Run: headless pygame with SDL's dummy video driver; simulated clock (each Clock.tick advances the game by its frame time, no real sleeping); random seed 0; keys injected as events and as key.get_pressed() state; no mouse input.
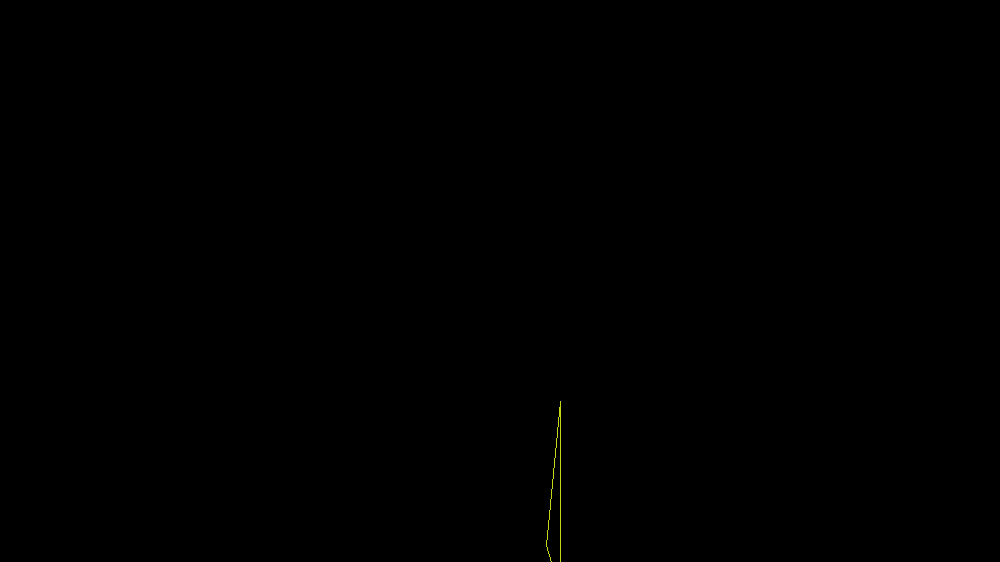
Frame 1 of 4 · flips 1–60 · no input
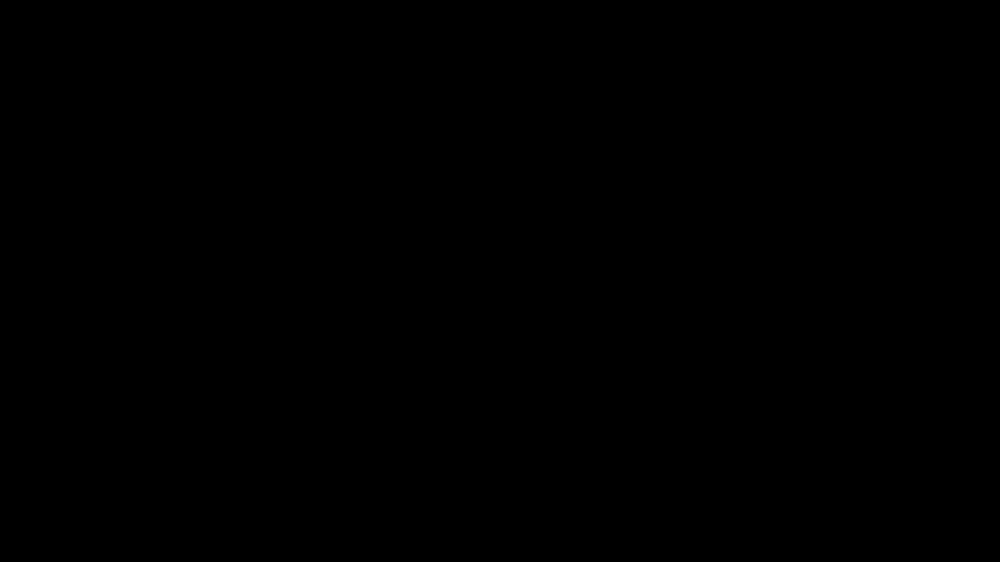
Frame 2 of 4 · flips 61–180 · tapped SPACE, RETURN · held RIGHT (→), D
Frame 3 of 4 · flips 181–300 · held DOWN (↓), S · screen unchanged from frame 2, image omitted
Frame 4 of 4 · flips 301–420 · held LEFT (←), A, UP (↑), W · screen unchanged from frame 3, image omitted

The pygame program that drew these frames:

import math
import pygame
import random

pygame.init()

screen_width = 1000
screen_height = 562
window = pygame.display.set_mode((screen_width,screen_height))
pygame.display.set_caption("BMMO")

black = (0,0,0)

def goodColor():
    while 1:
        a = random.randint(0,255)
        b = random.randint(0,255)
        c = random.randint(0,255)
        da = abs(a-b)
        db = abs(b-c)
        dc  = abs(c-a)
        if int((da+db+dc)/3) > 100:
            break
    return a,b,c

class Vector2():
    def __init__(self,data):
        self.data = data
    def __add__(self,value):
        return Vector2([self.data[0]+value.data[0],self.data[1]+value.data[1]])
    def __sub__(self,value):
        return Vector2([self.data[0]-value.data[0],self.data[1]-value.data[1]])
    def __mul__(self,value):
        return self.data[0]*value.data[0] + self.data[1]*value.data[1]

class triangle():
    def __init__(self,points):
        self.points = points
    def toString(self):
        return 

class polygon():
    def __init__(self):
        self.location = Vector2([0,0])
        self.velocity = Vector2([0,0])
        self.rotation = math.pi/2
        self.rotation_velocity = 0.1
        self.offsets= [Vector2([0,200]),Vector2([50,150]),Vector2([50,-150]), Vector2([-50,-150]), Vector2([-50,150])]
        self.triangles = self.makeTriangles()
        self.color = goodColor()
        
    def makeTriangles(self):
        for x in range(len(self.offsets)):
            temp = []
            if x+1 < len(self.offsets):
                temp.append(triangle([self.location,self.toPoint(self.offsets[x]),self.toPoint(self.offsets[x+1])]))
            else:
                temp.append(triangle([self.location,self.toPoint(self.offsets[x]),self.toPoint(self.offsets[0])]))
        print(temp)
        return temp

    def toPoint(self,offset):
        x = self.location.data[0] + offset.data[0]*math.cos(self.rotation%(2*math.pi))
        y = self.location.data[1] + offset.data[1]*math.sin(self.rotation%(2*math.pi))
        return Vector2([x,y])

    def tick(self,forward = True):
        if forward:
            self.location += self.velocity
            self.rotation += self.rotation_velocity
        else:
            self.location -= self.velocity
            self.rotation -= self.rotation_velocity
        self.triangles = self.makeTriangles()

    def render(self):
        for item in self.triangles:
            pygame.draw.line(window,self.color,item.points[0].data,item.points[1].data,1)
            pygame.draw.line(window,self.color,item.points[1].data,item.points[2].data,1)
            pygame.draw.line(window,self.color,item.points[2].data,item.points[0].data,1)
            
class simulator():
    def __init__(self):
        self.objects = []

    def tick(self):
        for item in self.objects:
            item.tick()
    def render(self):
        window.fill(black)
        for item in self.objects:
            item.render()
        pygame.display.update()
    def run(self):
        clock = pygame.time.Clock()
        while 1:
            events = pygame.event.get()
            clock.tick(1)
            self.tick()
            self.render()

sim = simulator()
b = polygon()
b.location = Vector2([screen_width/2,screen_height/2])
b.velocity = Vector2([1,2])
sim.objects.append(b)
sim.run()
                
